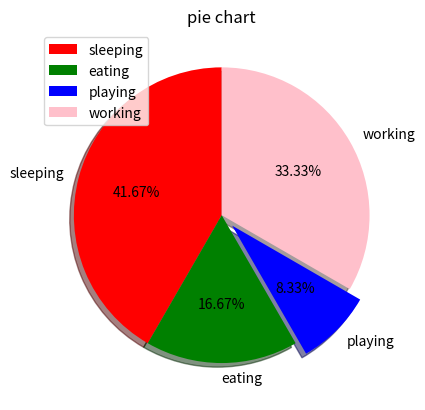

Source code (Python):
import matplotlib.pyplot as plt

activities = ["sleeping","eating","playing","working"]
cols=["red","green","blue","pink"]
slices=[10,4,2,8]

plt.pie(slices,
        labels=activities,
        colors=cols,
        shadow="true",
        startangle=90,
        autopct='%2.2f%%',explode=(0,0,0.1,0))

#plt.xlabel("x")
#plt.ylabel("y")
plt.title("pie chart")
plt.legend()
plt.show()
